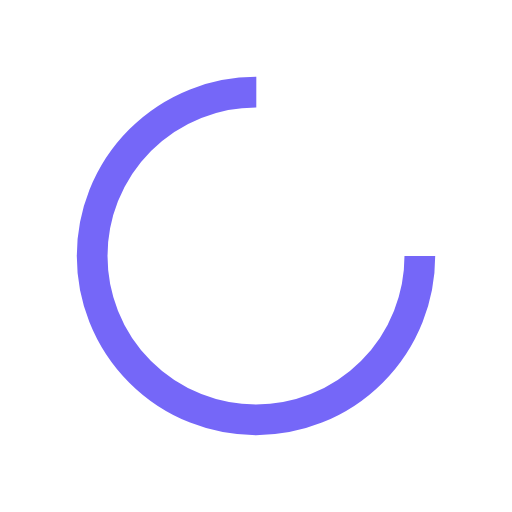
t = 0.00 s
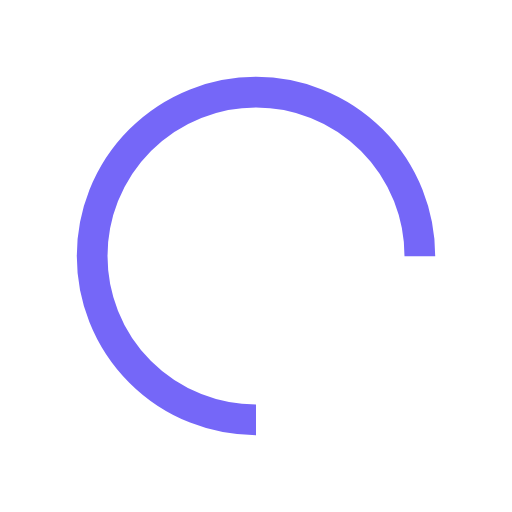
t = 0.20 s
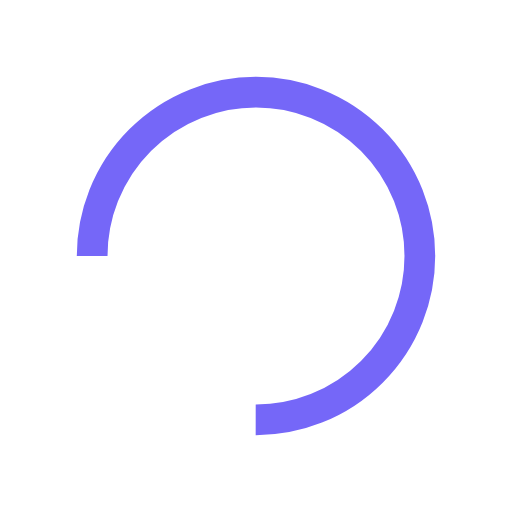
t = 0.40 s
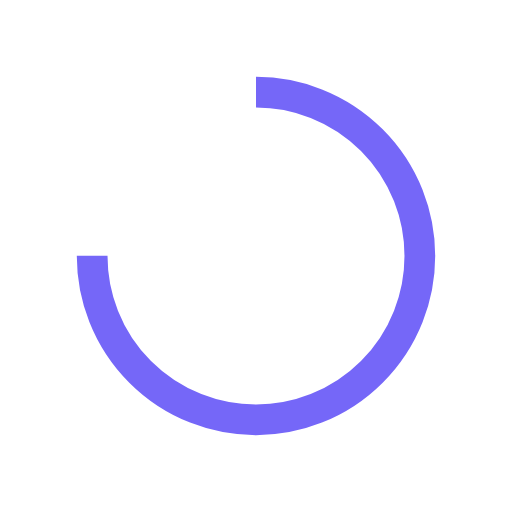
t = 0.60 s

The animated SVG that drew these frames (rendered in a browser with its animation timeline set to each time). Animation: 1 SMIL element (animateTransform=1); one cycle of 0.80 s, repeats indefinitely.

<svg width="50px"  height="50px"  xmlns="http://www.w3.org/2000/svg" viewBox="0 0 100 100" preserveAspectRatio="xMidYMid" class="lds-rolling">
    <circle cx="50" cy="50" fill="none" ng-attr-stroke="{{config.color}}" ng-attr-stroke-width="{{config.width}}" ng-attr-r="{{config.radius}}" ng-attr-stroke-dasharray="{{config.dasharray}}" stroke="#7567F8" stroke-width="6" r="32" stroke-dasharray="150.79644737231007 52.26548245743669" transform="rotate(112.644 50 50)">
      <animateTransform attributeName="transform" type="rotate" calcMode="linear" values="0 50 50;360 50 50" keyTimes="0;1" dur="0.8s" begin="0s" repeatCount="indefinite"></animateTransform>
    </circle>
  </svg>